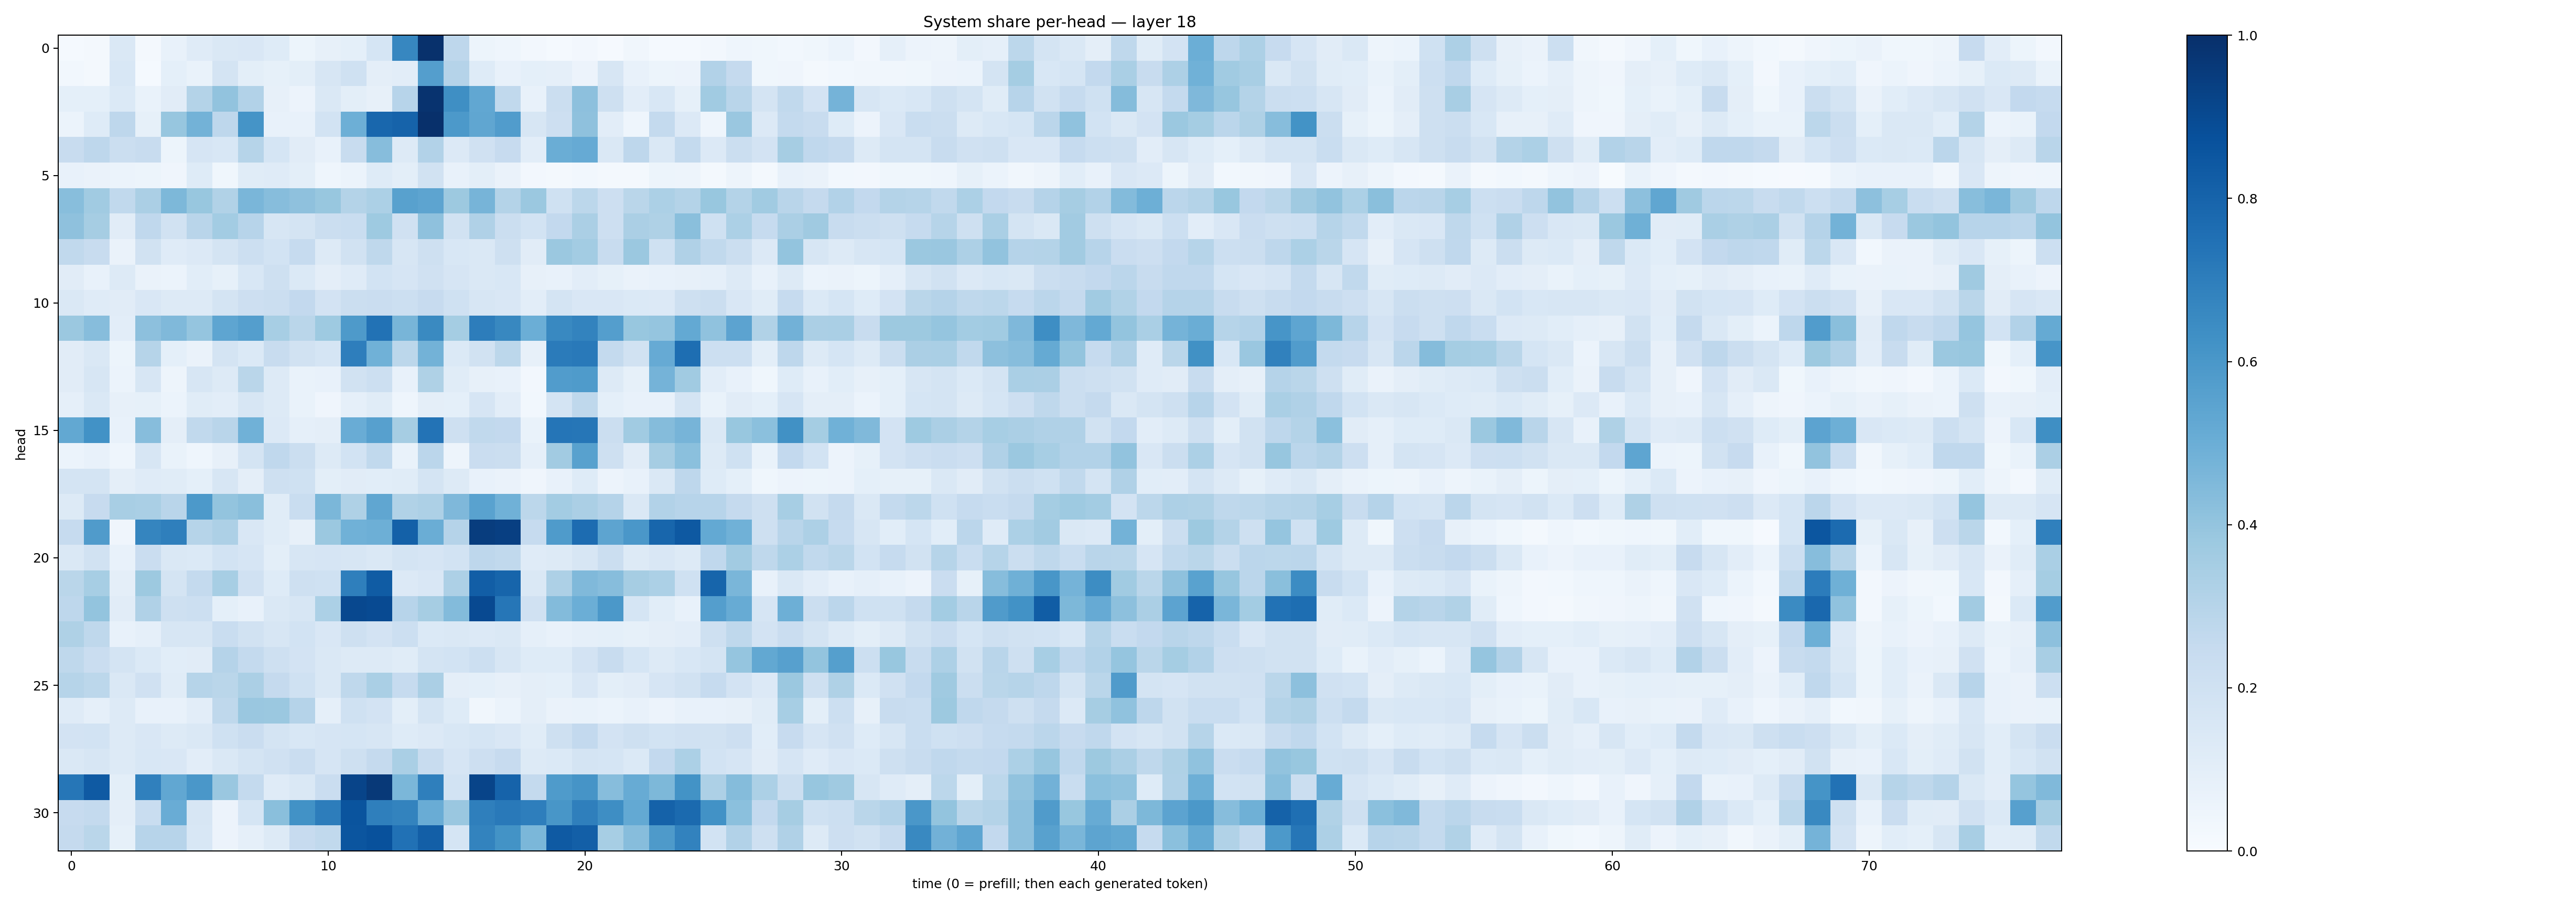

The file beside this chart, header and first rows:
0.015446224, 0.015912773, 0.14161544, 0.023150198, 0.07086612, 0.11998165, 0.14294255, 0.14966439, 0.12326087, 0.05377048, 0.080891915, 0.093681775, 0.16857105, 0.6643297, 0.99524575, 0.275846, 0.053355996, 0.044154175, 0.026230255, 0.015555999, 0.027096484, 0.010143977, 0.03299146, 0.012427882
0.02837, 0.02002, 0.1545, 0.0152, 0.09273, 0.06995, 0.1776, 0.09776, 0.08414, 0.1008, 0.1573, 0.2013, 0.09455, 0.1029, 0.5693, 0.3016, 0.1228, 0.07283, 0.08997, 0.08783, 0.05527, 0.1604, 0.07409, 0.05388
0.09342, 0.09347, 0.1377, 0.06812, 0.1114, 0.305, 0.4042, 0.3113, 0.08048, 0.05519, 0.1467, 0.1004, 0.07999, 0.2965, 0.9863, 0.6358, 0.5279, 0.2631, 0.07558, 0.2217, 0.4168, 0.2104, 0.1048, 0.1533
0.06243, 0.1246, 0.274, 0.08572, 0.3924, 0.4775, 0.2761, 0.6147, 0.0763, 0.07119, 0.1872, 0.4922, 0.7869, 0.8012, 0.9976, 0.593, 0.5325, 0.5753, 0.1589, 0.2141, 0.4109, 0.102, 0.04504, 0.2574
0.2362, 0.274, 0.2236, 0.2411, 0.05162, 0.1668, 0.153, 0.2972, 0.1709, 0.11, 0.0721, 0.2378, 0.4308, 0.1271, 0.3097, 0.1365, 0.198, 0.2455, 0.1022, 0.5028, 0.5132, 0.1429, 0.2746, 0.1467
0.07544, 0.06436, 0.0595, 0.05083, 0.04161, 0.1231, 0.03655, 0.114, 0.1178, 0.09865, 0.04474, 0.06012, 0.1215, 0.1009, 0.1883, 0.07051, 0.0991, 0.06414, 0.02655, 0.02159, 0.02877, 0.01736, 0.01994, 0.05363
0.4275, 0.3646, 0.2643, 0.3348, 0.4564, 0.388, 0.3142, 0.4636, 0.4334, 0.4138, 0.388, 0.3054, 0.3295, 0.5576, 0.5393, 0.3762, 0.4706, 0.3079, 0.3802, 0.2, 0.2791, 0.2139, 0.2855, 0.33
0.4139, 0.3484, 0.1103, 0.2665, 0.1945, 0.2926, 0.3562, 0.2963, 0.1613, 0.1771, 0.2257, 0.2316, 0.3725, 0.1964, 0.4136, 0.1892, 0.3183, 0.2217, 0.1851, 0.2596, 0.3332, 0.213, 0.3343, 0.3226
0.2638, 0.2344, 0.06526, 0.1934, 0.1191, 0.1336, 0.1773, 0.2178, 0.1868, 0.2482, 0.1271, 0.1891, 0.2721, 0.1613, 0.2084, 0.1533, 0.1474, 0.209, 0.1102, 0.3795, 0.3591, 0.2385, 0.3827, 0.202
0.1123, 0.07645, 0.1264, 0.06449, 0.06214, 0.1059, 0.08234, 0.1539, 0.2043, 0.139, 0.09728, 0.1179, 0.1854, 0.168, 0.1981, 0.1678, 0.1407, 0.1543, 0.08019, 0.07376, 0.1053, 0.08375, 0.0651, 0.07267
0.1416, 0.1203, 0.113, 0.1511, 0.1264, 0.1304, 0.1779, 0.2122, 0.2196, 0.2579, 0.182, 0.2209, 0.2304, 0.2161, 0.2454, 0.1996, 0.1626, 0.1509, 0.1029, 0.1763, 0.1493, 0.1492, 0.1389, 0.1331
0.3827, 0.4322, 0.1019, 0.4145, 0.4457, 0.3973, 0.5354, 0.569, 0.3473, 0.289, 0.3744, 0.5878, 0.7442, 0.4685, 0.6551, 0.3545, 0.702, 0.6611, 0.4977, 0.6576, 0.6773, 0.5686, 0.3906, 0.3947
0.111, 0.1409, 0.05144, 0.297, 0.09168, 0.06524, 0.1755, 0.138, 0.2403, 0.1931, 0.1693, 0.6978, 0.4846, 0.2809, 0.4782, 0.1382, 0.1912, 0.2803, 0.07841, 0.7094, 0.715, 0.2551, 0.1908, 0.5146
0.1113, 0.1636, 0.0611, 0.1625, 0.04825, 0.1579, 0.132, 0.2876, 0.1298, 0.06961, 0.07105, 0.1892, 0.2185, 0.07803, 0.3221, 0.1165, 0.07818, 0.07452, 0.02521, 0.5758, 0.5856, 0.1325, 0.08329, 0.4733
0.08887, 0.144, 0.07904, 0.08301, 0.06152, 0.1172, 0.1039, 0.1604, 0.1284, 0.06982, 0.04084, 0.08697, 0.1158, 0.04664, 0.09576, 0.09173, 0.1641, 0.1041, 0.02865, 0.1736, 0.2713, 0.09247, 0.07259, 0.07618
0.526, 0.6237, 0.07236, 0.4306, 0.09663, 0.2622, 0.2908, 0.4847, 0.1332, 0.0879, 0.09439, 0.504, 0.5603, 0.3507, 0.7392, 0.2068, 0.2656, 0.2609, 0.06992, 0.7321, 0.7296, 0.2216, 0.3651, 0.4348
0.05891, 0.07444, 0.04599, 0.162, 0.06893, 0.04458, 0.08088, 0.1788, 0.2664, 0.2265, 0.131, 0.1839, 0.2626, 0.07026, 0.2829, 0.0503, 0.2266, 0.2251, 0.08892, 0.3605, 0.5577, 0.2064, 0.1104, 0.3499
0.1747, 0.1766, 0.09615, 0.1174, 0.1144, 0.09046, 0.1601, 0.09608, 0.2031, 0.2011, 0.101, 0.1128, 0.109, 0.1159, 0.1731, 0.1252, 0.07676, 0.0664, 0.04159, 0.07441, 0.1249, 0.05692, 0.07574, 0.1453
0.1325, 0.2448, 0.3429, 0.336, 0.2911, 0.5913, 0.4021, 0.4236, 0.1151, 0.2326, 0.4588, 0.3217, 0.5328, 0.3144, 0.3258, 0.452, 0.5519, 0.4873, 0.2784, 0.3574, 0.3332, 0.3025, 0.1475, 0.309
0.2491, 0.5806, 0.0401, 0.6707, 0.6921, 0.2995, 0.3256, 0.149, 0.1148, 0.07881, 0.3817, 0.4853, 0.4955, 0.8093, 0.5009, 0.3042, 0.9479, 0.9404, 0.2486, 0.5835, 0.7673, 0.5425, 0.5995, 0.7928
0.1432, 0.1945, 0.07067, 0.2279, 0.1407, 0.1378, 0.1843, 0.1654, 0.09953, 0.1626, 0.1641, 0.1577, 0.1476, 0.1741, 0.1662, 0.186, 0.2766, 0.2633, 0.1195, 0.1255, 0.1601, 0.2194, 0.1261, 0.1523
0.2872, 0.346, 0.09411, 0.3752, 0.1745, 0.2555, 0.3461, 0.1975, 0.1243, 0.2095, 0.2027, 0.6937, 0.8285, 0.1343, 0.1499, 0.3272, 0.8232, 0.7956, 0.1482, 0.3244, 0.4468, 0.4324, 0.3508, 0.3302
0.2768, 0.4, 0.1115, 0.3166, 0.2038, 0.2161, 0.09339, 0.07602, 0.142, 0.1629, 0.3287, 0.9043, 0.8956, 0.2953, 0.3484, 0.4389, 0.8992, 0.7304, 0.1982, 0.4398, 0.4964, 0.5938, 0.1689, 0.1091
0.3213, 0.27, 0.07214, 0.08617, 0.1595, 0.1566, 0.2333, 0.193, 0.1634, 0.1874, 0.152, 0.2075, 0.1809, 0.217, 0.1396, 0.1476, 0.1338, 0.1428, 0.08914, 0.07473, 0.08968, 0.0904, 0.0838, 0.09417
0.2718, 0.2296, 0.1739, 0.1399, 0.1071, 0.1105, 0.3015, 0.256, 0.2092, 0.1827, 0.1425, 0.1286, 0.1293, 0.1169, 0.1788, 0.1852, 0.2162, 0.1632, 0.1219, 0.1222, 0.1822, 0.2345, 0.1702, 0.1316
0.2995, 0.2791, 0.1458, 0.1969, 0.1145, 0.2996, 0.2887, 0.3345, 0.253, 0.2012, 0.1448, 0.2704, 0.3389, 0.248, 0.3322, 0.09442, 0.09335, 0.08115, 0.09573, 0.09278, 0.1492, 0.09863, 0.1132, 0.1671
0.1204, 0.08648, 0.1269, 0.07582, 0.07095, 0.1039, 0.2725, 0.3847, 0.3799, 0.3035, 0.08923, 0.2028, 0.1814, 0.09952, 0.1738, 0.1234, 0.0338, 0.0594, 0.09422, 0.06585, 0.07012, 0.05891, 0.07663, 0.05638
0.1816, 0.1869, 0.1279, 0.1508, 0.1278, 0.1479, 0.2011, 0.23, 0.1757, 0.1557, 0.1644, 0.169, 0.1577, 0.1218, 0.1345, 0.1525, 0.1685, 0.1523, 0.1164, 0.2068, 0.259, 0.1827, 0.2059, 0.1852
0.144, 0.1594, 0.1319, 0.1533, 0.1488, 0.1036, 0.1469, 0.1771, 0.1962, 0.2276, 0.1663, 0.2049, 0.2538, 0.3361, 0.2374, 0.1673, 0.2126, 0.2436, 0.1326, 0.1373, 0.1778, 0.1709, 0.1405, 0.2605
0.7283, 0.8386, 0.09929, 0.6897, 0.5312, 0.6007, 0.3856, 0.2565, 0.1176, 0.1477, 0.2281, 0.9186, 0.9645, 0.46, 0.6932, 0.1859, 0.9209, 0.8017, 0.2559, 0.5858, 0.6128, 0.4301, 0.511, 0.4533
0.2438, 0.2574, 0.09442, 0.2305, 0.5073, 0.1602, 0.05534, 0.1714, 0.423, 0.6249, 0.7011, 0.8626, 0.6936, 0.678, 0.5072, 0.3847, 0.6928, 0.7182, 0.696, 0.6043, 0.6919, 0.6383, 0.523, 0.8057
0.2529, 0.2857, 0.08228, 0.2932, 0.2967, 0.155, 0.05701, 0.08612, 0.1304, 0.2439, 0.2638, 0.8591, 0.8728, 0.7485, 0.8166, 0.1716, 0.6778, 0.6185, 0.4605, 0.8383, 0.8192, 0.3441, 0.4309, 0.588
